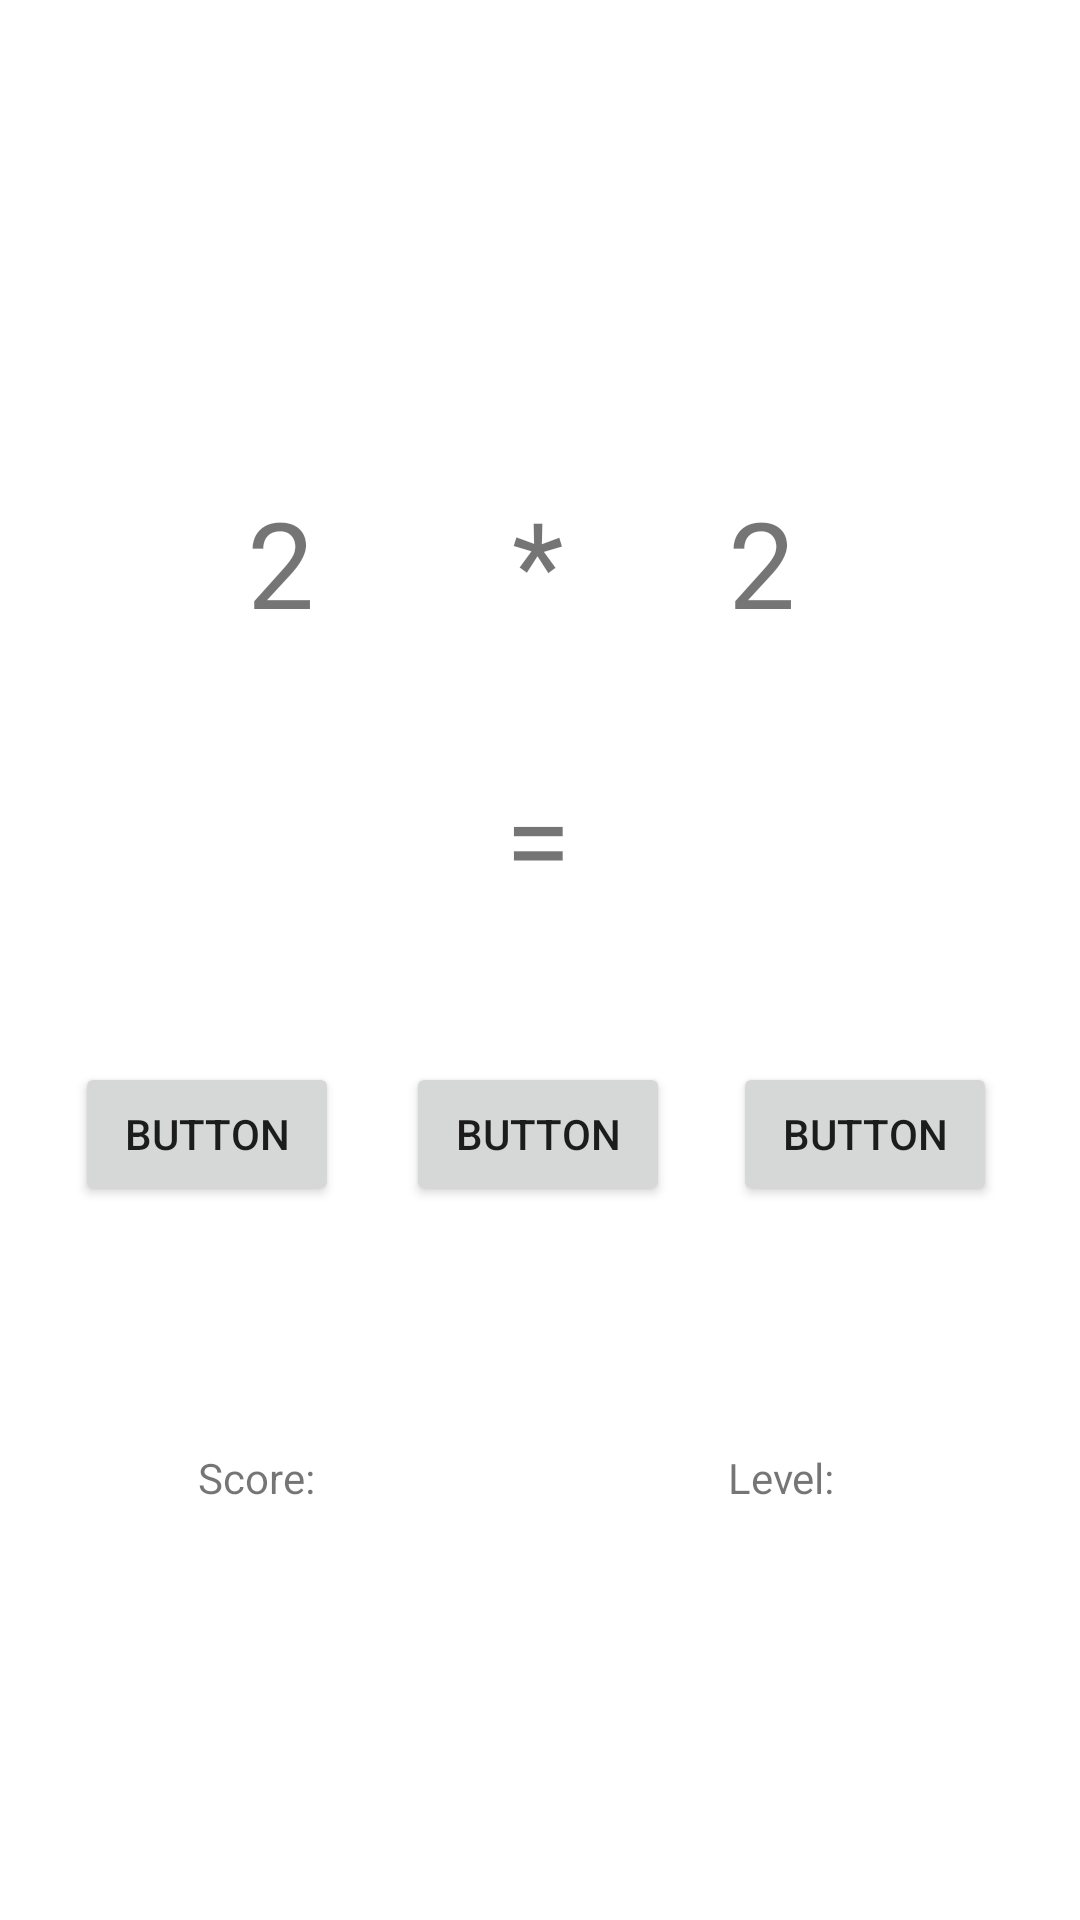

Layout XML and referenced resources for this Android screen:
<!-- AndroidManifest.xml: application theme Theme.Is2011_igra -->
<!-- res/layout/activity_game.xml -->
<?xml version="1.0" encoding="utf-8"?>
<androidx.constraintlayout.widget.ConstraintLayout xmlns:android="http://schemas.android.com/apk/res/android"
    xmlns:app="http://schemas.android.com/apk/res-auto"
    xmlns:tools="http://schemas.android.com/tools"
    android:layout_width="match_parent"
    android:layout_height="match_parent">

    <TextView
        android:id="@+id/ScoreView"
        android:layout_width="wrap_content"
        android:layout_height="wrap_content"
        android:text="Score:"
        app:layout_constraintBottom_toBottomOf="parent"
        app:layout_constraintEnd_toEndOf="parent"
        app:layout_constraintHorizontal_bias="0.206"
        app:layout_constraintStart_toStartOf="parent"
        app:layout_constraintTop_toTopOf="parent"
        app:layout_constraintVertical_bias="0.778" />

    <TextView
        android:id="@+id/levelView"
        android:layout_width="wrap_content"
        android:layout_height="wrap_content"
        android:text="Level:"
        app:layout_constraintBottom_toBottomOf="parent"
        app:layout_constraintEnd_toEndOf="parent"
        app:layout_constraintHorizontal_bias="0.748"
        app:layout_constraintStart_toStartOf="parent"
        app:layout_constraintTop_toTopOf="parent"
        app:layout_constraintVertical_bias="0.778" />

    <TextView
        android:id="@+id/num1"
        android:layout_width="wrap_content"
        android:layout_height="wrap_content"
        android:text="2"
        android:textSize="40sp"
        app:layout_constraintBottom_toBottomOf="parent"
        app:layout_constraintEnd_toEndOf="parent"
        app:layout_constraintHorizontal_bias="0.244"
        app:layout_constraintStart_toStartOf="parent"
        app:layout_constraintTop_toTopOf="parent"
        app:layout_constraintVertical_bias="0.274" />

    <TextView
        android:id="@+id/textView5"
        android:layout_width="wrap_content"
        android:layout_height="wrap_content"
        android:text="*"
        android:textSize="40sp"
        app:layout_constraintBottom_toBottomOf="parent"
        app:layout_constraintEnd_toEndOf="parent"
        app:layout_constraintHorizontal_bias="0.498"
        app:layout_constraintStart_toStartOf="parent"
        app:layout_constraintTop_toTopOf="parent"
        app:layout_constraintVertical_bias="0.274" />

    <TextView
        android:id="@+id/num2"
        android:layout_width="wrap_content"
        android:layout_height="wrap_content"
        android:text="2"
        android:textSize="40sp"
        app:layout_constraintBottom_toBottomOf="parent"
        app:layout_constraintEnd_toEndOf="parent"
        app:layout_constraintHorizontal_bias="0.719"
        app:layout_constraintStart_toStartOf="parent"
        app:layout_constraintTop_toTopOf="parent"
        app:layout_constraintVertical_bias="0.274" />

    <TextView
        android:id="@+id/textView7"
        android:layout_width="wrap_content"
        android:layout_height="wrap_content"
        android:text="="
        android:textSize="40sp"
        app:layout_constraintBottom_toBottomOf="parent"
        app:layout_constraintEnd_toEndOf="parent"
        app:layout_constraintHorizontal_bias="0.498"
        app:layout_constraintStart_toStartOf="parent"
        app:layout_constraintTop_toTopOf="parent"
        app:layout_constraintVertical_bias="0.43" />

    <Button
        android:id="@+id/answ3"
        android:layout_width="wrap_content"
        android:layout_height="wrap_content"
        android:text="Button"
        app:layout_constraintBottom_toBottomOf="parent"
        app:layout_constraintEnd_toEndOf="parent"
        app:layout_constraintHorizontal_bias="0.43"
        app:layout_constraintStart_toEndOf="@+id/answ2"
        app:layout_constraintTop_toTopOf="parent"
        app:layout_constraintVertical_bias="0.598" />

    <Button
        android:id="@+id/answ2"
        android:layout_width="wrap_content"
        android:layout_height="wrap_content"
        android:text="Button"
        app:layout_constraintBottom_toBottomOf="parent"
        app:layout_constraintEnd_toEndOf="parent"
        app:layout_constraintHorizontal_bias="0.498"
        app:layout_constraintStart_toStartOf="parent"
        app:layout_constraintTop_toTopOf="parent"
        app:layout_constraintVertical_bias="0.598" />

    <Button
        android:id="@+id/answ1"
        android:layout_width="wrap_content"
        android:layout_height="wrap_content"
        android:text="Button"
        app:layout_constraintBottom_toBottomOf="parent"
        app:layout_constraintEnd_toStartOf="@+id/answ2"
        app:layout_constraintHorizontal_bias="0.531"
        app:layout_constraintStart_toStartOf="parent"
        app:layout_constraintTop_toTopOf="parent"
        app:layout_constraintVertical_bias="0.598" />

</androidx.constraintlayout.widget.ConstraintLayout>
<!-- resources referenced by this layout -->
<resources>
  <style name="Theme.Is2011_igra" parent="Theme.MaterialComponents.DayNight.DarkActionBar">
          
          <item name="colorPrimary">@color/purple_500</item>
          <item name="colorPrimaryVariant">@color/purple_700</item>
          <item name="colorOnPrimary">@color/white</item>
          
          <item name="colorSecondary">@color/teal_200</item>
          <item name="colorSecondaryVariant">@color/teal_700</item>
          <item name="colorOnSecondary">@color/black</item>
          
          <item name="android:statusBarColor" tools:targetApi="l">?attr/colorPrimaryVariant</item>
          
      </style>
  <!-- not gathered from this repository: default colours our renderer supplied (Android Studio template values) -->
  <color name="purple_500">#FF6200EE</color>
  <color name="purple_700">#FF3700B3</color>
  <color name="teal_200">#FF03DAC5</color>
  <color name="teal_700">#FF018786</color>
  <color name="black">#FF000000</color>
  <color name="white">#FFFFFFFF</color>
</resources>
